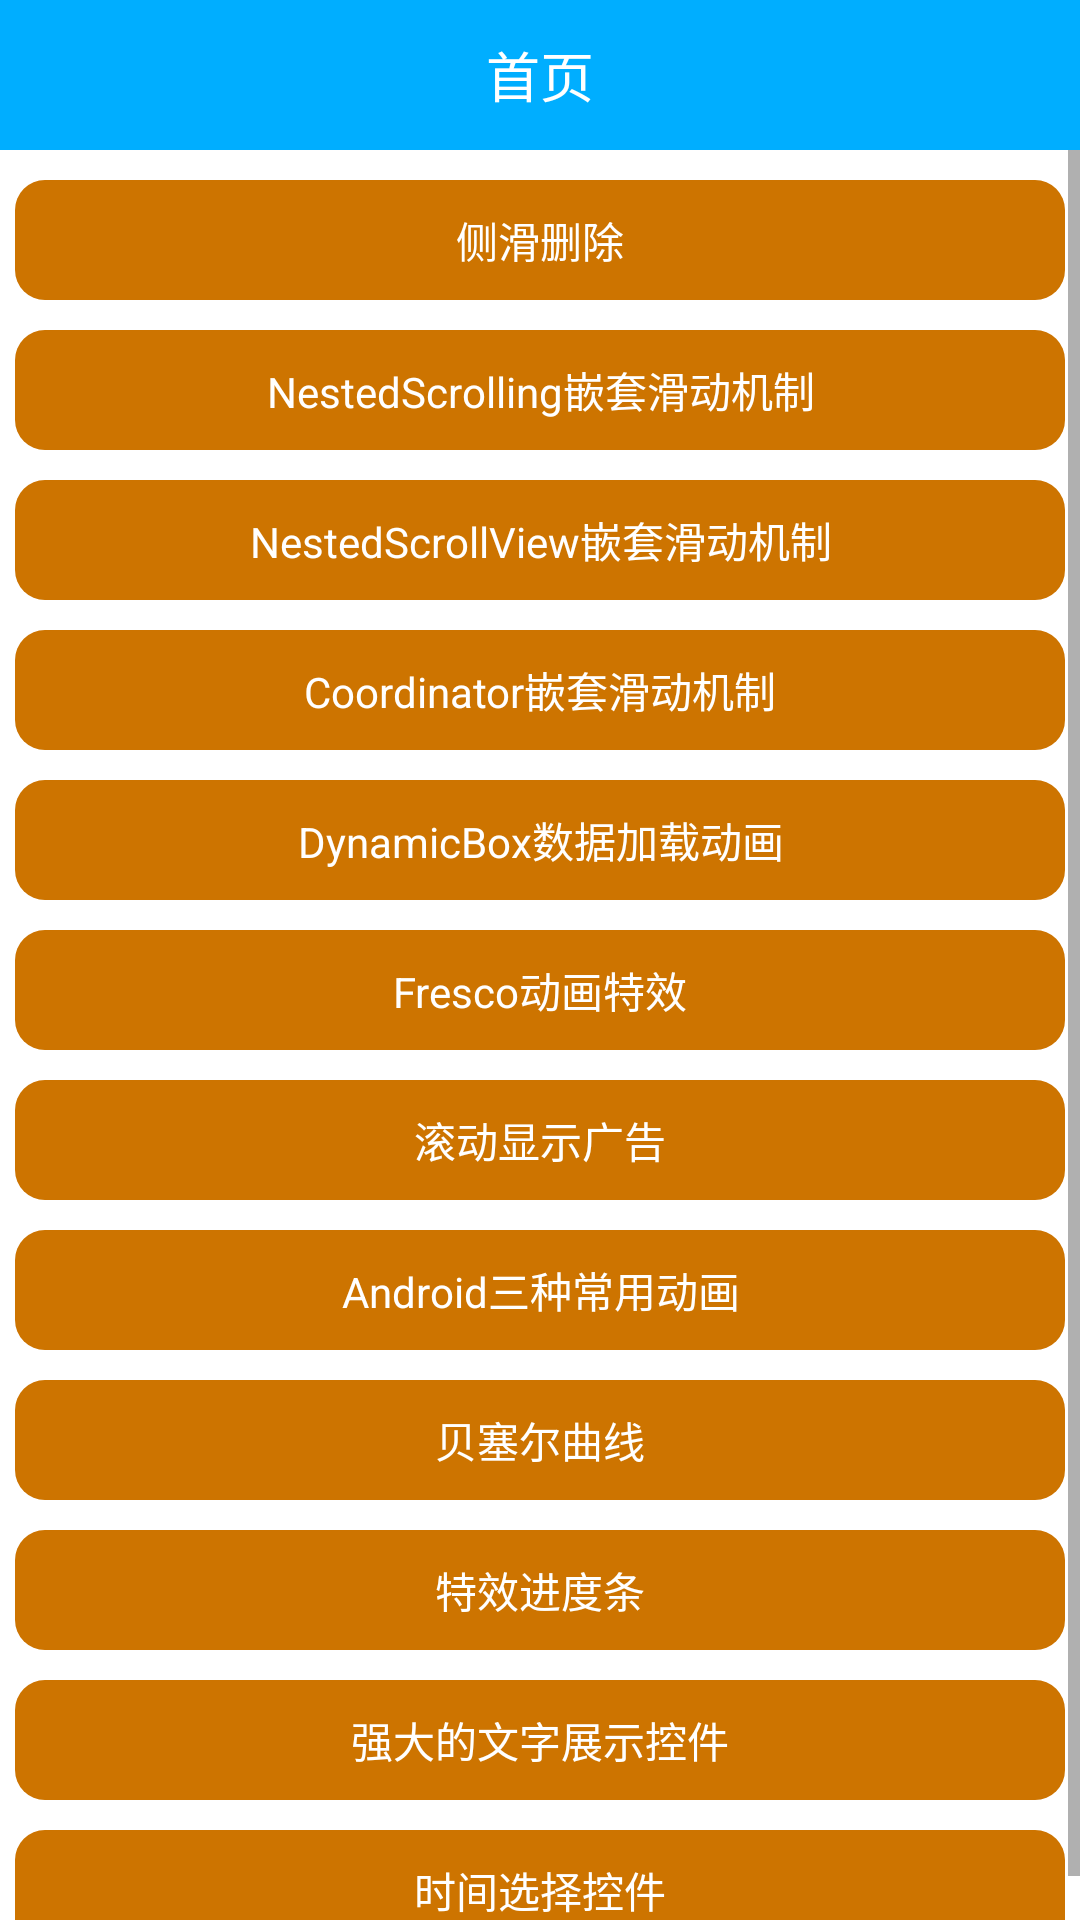

Write the Android layout XML for this screen, with the resource values it uses.
<!-- AndroidManifest.xml: application theme AppTheme.Slide -->
<!-- res/layout/fragment_user.xml -->
<LinearLayout xmlns:android="http://schemas.android.com/apk/res/android"
             xmlns:tools="http://schemas.android.com/tools"
             android:layout_width="match_parent"
             android:layout_height="match_parent"
              android:orientation="vertical"
             tools:context="com.zm.framegather.fragment.ListFragment">

    <include layout="@layout/title_bar_base"></include>

    <ScrollView
        android:layout_width="match_parent"
        android:layout_height="match_parent">

        <LinearLayout
            android:layout_width="match_parent"
            android:layout_height="match_parent"
            android:orientation="vertical">

            <TextView
                android:id="@+id/BtnRemoveItem"
                android:layout_width="match_parent"
                android:layout_height="40dp"
                android:layout_marginTop="10dp"
                android:layout_marginLeft="5dp"
                android:layout_marginRight="5dp"
                android:layout_marginBottom="5dp"

                android:background="@drawable/btn_yellow_selector"
                android:gravity="center"
                android:textColor="@color/white"
                android:text="侧滑删除"/>

            <TextView
                android:id="@+id/BtnNestedScrolling"
                android:layout_width="match_parent"
                android:layout_height="40dp"
                android:layout_margin="5dp"
                android:background="@drawable/btn_yellow_selector"
                android:gravity="center"
                android:textColor="@color/white"
                android:text="NestedScrolling嵌套滑动机制"/>

            <TextView
                android:id="@+id/BtnNestedScrollView"
                android:layout_width="match_parent"
                android:layout_height="40dp"
                android:layout_margin="5dp"
                android:background="@drawable/btn_yellow_selector"
                android:gravity="center"
                android:textColor="@color/white"
                android:text="NestedScrollView嵌套滑动机制"/>

            <TextView
                android:id="@+id/BtnCoordinator"
                android:layout_width="match_parent"
                android:layout_height="40dp"
                android:layout_margin="5dp"
                android:background="@drawable/btn_yellow_selector"
                android:gravity="center"
                android:textColor="@color/white"
                android:text="Coordinator嵌套滑动机制"/>

            <TextView
                android:id="@+id/BtnDynamicBox"
                android:layout_width="match_parent"
                android:layout_height="40dp"
                android:layout_margin="5dp"
                android:background="@drawable/btn_yellow_selector"
                android:gravity="center"
                android:textColor="@color/white"
                android:text="DynamicBox数据加载动画"/>

            <TextView
                android:id="@+id/BtnWidget"
                android:layout_width="match_parent"
                android:layout_height="40dp"
                android:layout_margin="5dp"
                android:background="@drawable/btn_yellow_selector"
                android:gravity="center"
                android:textColor="@color/white"
                android:text="Fresco动画特效"/>

            <TextView
                android:id="@+id/BtnAdvertisement"
                android:layout_width="match_parent"
                android:layout_height="40dp"
                android:layout_margin="5dp"
                android:background="@drawable/btn_yellow_selector"
                android:gravity="center"
                android:textColor="@color/white"
                android:text="滚动显示广告"/>

            <TextView
                android:id="@+id/BtnAnimation"
                android:layout_width="match_parent"
                android:layout_height="40dp"
                android:layout_margin="5dp"
                android:background="@drawable/btn_yellow_selector"
                android:gravity="center"
                android:textColor="@color/white"
                android:text="Android三种常用动画"/>

            <TextView
                android:id="@+id/BtnCurve"
                android:layout_width="match_parent"
                android:layout_height="40dp"
                android:layout_margin="5dp"
                android:background="@drawable/btn_yellow_selector"
                android:gravity="center"
                android:textColor="@color/white"
                android:text="贝塞尔曲线"/>

            <TextView
                android:id="@+id/BtnProgress"
                android:layout_width="match_parent"
                android:layout_height="40dp"
                android:layout_margin="5dp"
                android:background="@drawable/btn_yellow_selector"
                android:gravity="center"
                android:textColor="@color/white"
                android:text="特效进度条"/>

            <TextView
                android:id="@+id/BtnSuperTextView"
                android:layout_width="match_parent"
                android:layout_height="40dp"
                android:layout_margin="5dp"
                android:background="@drawable/btn_yellow_selector"
                android:gravity="center"
                android:textColor="@color/white"
                android:text="强大的文字展示控件"/>

            <TextView
                android:id="@+id/BtnTime"
                android:layout_width="match_parent"
                android:layout_height="40dp"
                android:layout_margin="5dp"
                android:background="@drawable/btn_yellow_selector"
                android:gravity="center"
                android:textColor="@color/white"
                android:text="时间选择控件"/>

        </LinearLayout>

    </ScrollView>



</LinearLayout>
<!-- res/layout/title_bar_base.xml (included above) -->
<?xml version="1.0" encoding="utf-8"?>
<RelativeLayout xmlns:android="http://schemas.android.com/apk/res/android"
              android:layout_width="match_parent"
              android:layout_height="50dp"
              android:background="@color/base_color">

    <TextView
        android:id="@+id/BtnBack"
        android:layout_width="wrap_content"
        android:layout_height="wrap_content"
        android:paddingLeft="20dp"
        android:paddingTop="15dp"
        android:paddingBottom="15dp"
        android:paddingRight="20dp"
        android:textColor="@color/white"
        android:text="返回"
        android:visibility="gone"
        android:layout_centerVertical="true"/>

    <TextView
        android:id="@+id/TXTTitle"
        android:layout_width="wrap_content"
        android:layout_height="wrap_content"
        android:layout_centerInParent="true"
        android:layout_marginLeft="10dp"
        android:text="首页"
        android:textColor="@color/white"
        android:textSize="@dimen/TitleTextSize"/>

    <TextView
        android:id="@+id/BtnOther"
        android:layout_width="wrap_content"
        android:layout_height="wrap_content"
        android:layout_alignParentRight="true"
        android:paddingLeft="20dp"
        android:paddingTop="15dp"
        android:paddingBottom="15dp"
        android:paddingRight="20dp"
        android:layout_centerVertical="true"
        android:textColor="@color/white"
        android:visibility="gone"
        android:text="确定"/>

</RelativeLayout>
<!-- resources referenced by this layout -->
<resources>
  <color name="base_color">#00AEFF</color>
  <color name="white">#FFFFFF</color>
  <dimen name="TitleTextSize">18sp</dimen>
  <!-- drawable btn_yellow_selector (drawable) -->
  <?xml version="1.0" encoding="utf-8"?>
  <selector xmlns:android="http://schemas.android.com/apk/res/android" >
      <item android:drawable="@drawable/button_bg_yellow_default" android:state_pressed="true"></item>
      <item android:drawable="@drawable/button_bg_yellow_default" android:state_selected="true"></item>
      <item android:drawable="@drawable/button_bg_yellow" ></item>
  
  </selector>
  <style name="AppTheme.Slide" parent="@style/AppTheme">
          
          <item name="android:windowBackground">@android:color/transparent</item>
          <item name="android:windowIsTranslucent">true</item>
          <item name="android:windowAnimationStyle">@style/AppTheme.Slide.Animation</item>
      </style>
  <!-- drawable button_bg_yellow_default (drawable) -->
  <?xml version="1.0" encoding="utf-8"?>
  <shape xmlns:android="http://schemas.android.com/apk/res/android"
         android:shape="rectangle">
  
      <corners android:radius="10dp" />
      <solid android:color="@color/activity" />
  
  </shape>
  <!-- drawable button_bg_yellow (drawable) -->
  <?xml version="1.0" encoding="utf-8"?>
  <shape xmlns:android="http://schemas.android.com/apk/res/android"
         android:shape="rectangle">
  
      <corners android:radius="10dp" />
      <solid android:color="@color/money_color_yellow" />
  
  </shape>
  <style name="AppTheme" parent="Theme.AppCompat.Light.NoActionBar">
          
          <item name="colorPrimary">@color/colorPrimary</item>
          <item name="colorPrimaryDark">@color/colorPrimaryDark</item>
          <item name="colorAccent">@color/colorAccent</item>
      </style>
  <style name="AppTheme.Slide.Animation" parent="@android:style/Animation.Activity">
          <item name="android:activityOpenEnterAnimation">@anim/anim_slide_in</item>
          <item name="android:activityOpenExitAnimation">@anim/anim_slide_out</item>
          <item name="android:activityCloseEnterAnimation">@anim/anim_slide_in</item>
          <item name="android:activityCloseExitAnimation">@anim/anim_slide_out</item>
      </style>
  <color name="activity">#563210</color>
  <color name="money_color_yellow">#CD7400</color>
  <color name="colorPrimary">#3F51B5</color>
  <color name="colorPrimaryDark">#303F9F</color>
  <color name="colorAccent">#FF4081</color>
</resources>
